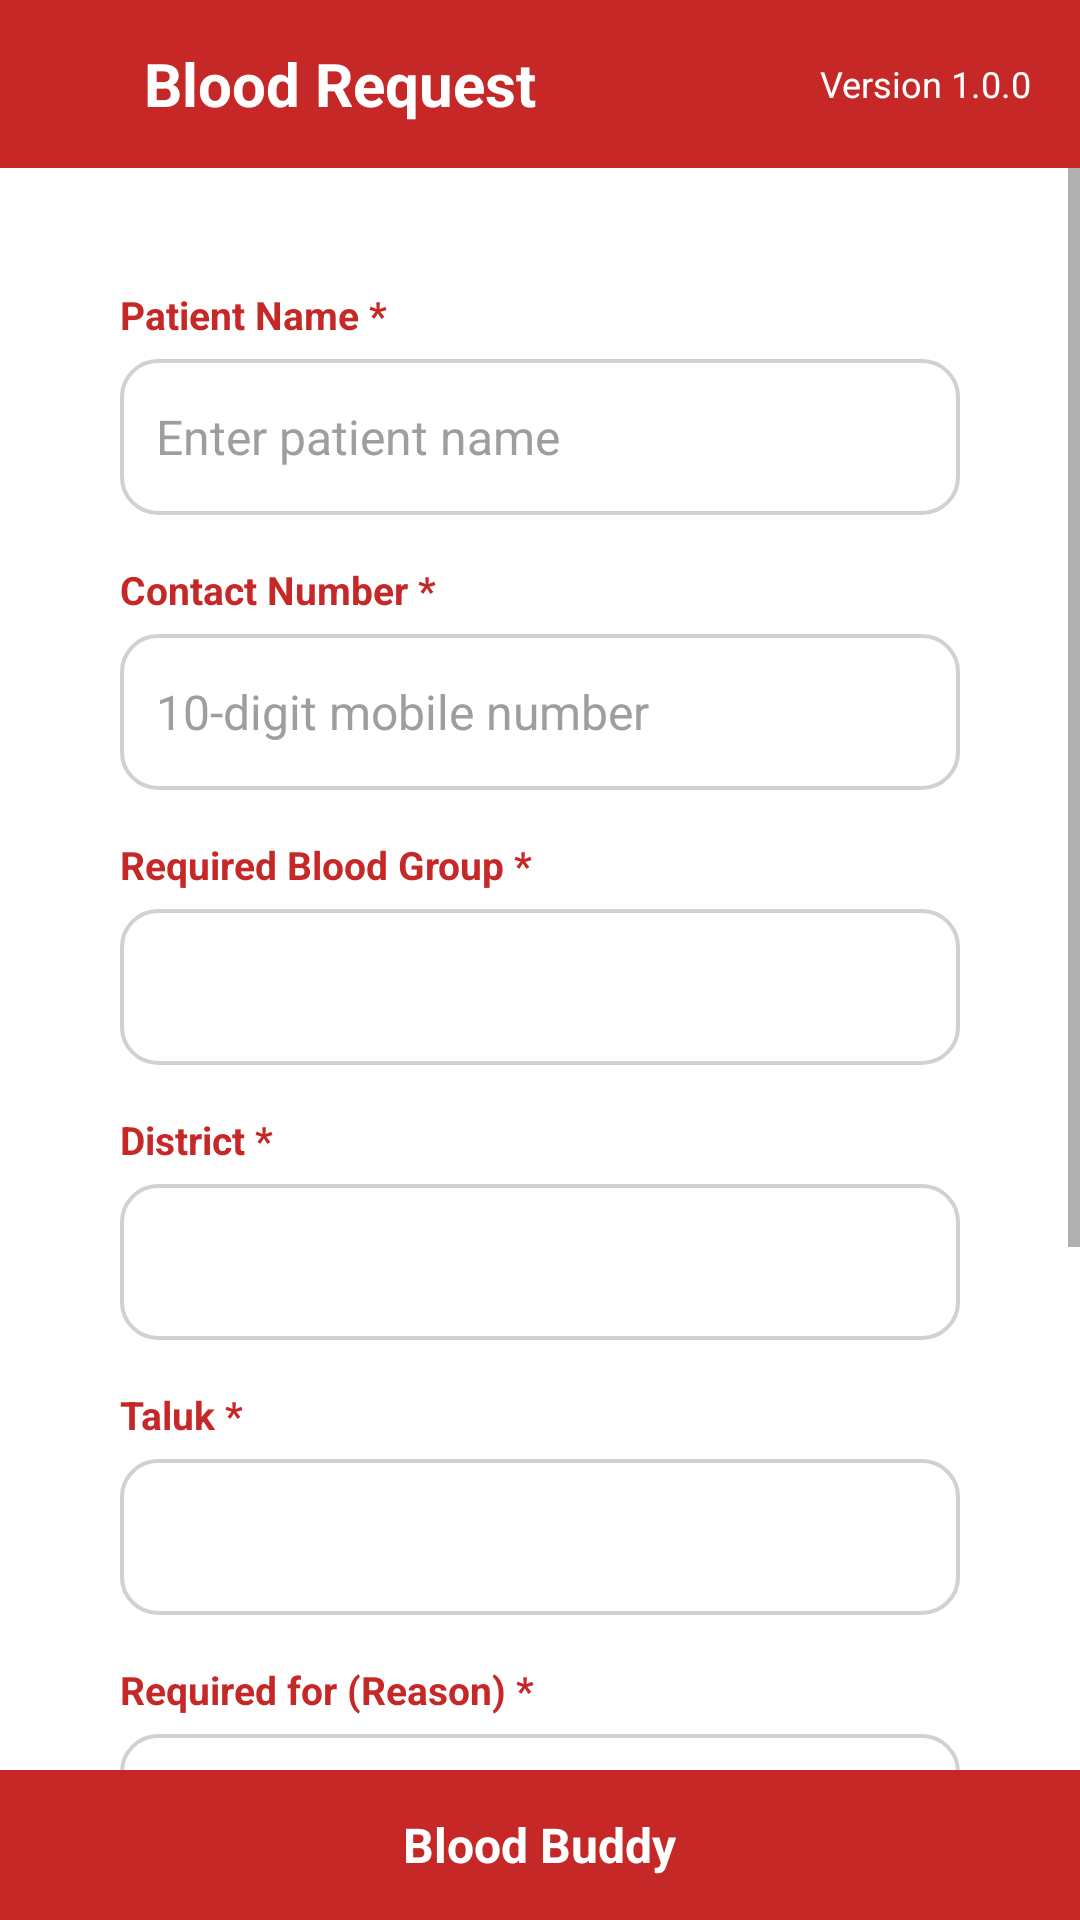

Produce the Android XML layout that renders to this screen, including the resource entries it uses.
<!-- AndroidManifest.xml: application theme Theme.MyApplication -->
<!-- res/layout/receiver.xml -->
<?xml version="1.0" encoding="utf-8"?>
<androidx.constraintlayout.widget.ConstraintLayout xmlns:android="http://schemas.android.com/apk/res/android"
    xmlns:app="http://schemas.android.com/apk/res-auto"
    xmlns:tools="http://schemas.android.com/tools"
    android:layout_width="match_parent"
    android:layout_height="match_parent"
    android:background="#FFFFFF"
    tools:context=".ReceiverActivity">

    
    <androidx.appcompat.widget.Toolbar
        android:id="@+id/toolbar"
        android:layout_width="match_parent"
        android:layout_height="?attr/actionBarSize"
        android:background="#C62828"
        app:contentInsetStart="0dp"
        app:layout_constraintTop_toTopOf="parent">

        <RelativeLayout
            android:layout_width="match_parent"
            android:layout_height="match_parent">

            <ImageView
                android:id="@+id/imageViewBack"
                android:layout_width="48dp"
                android:layout_height="match_parent"
                android:layout_alignParentStart="true"
                android:background="?attr/selectableItemBackgroundBorderless"
                android:padding="12dp"
                app:srcCompat="@drawable/baseline_arrow_back_24"
                app:tint="@color/white" />

            <TextView
                android:id="@+id/toolbar_title"
                android:layout_width="wrap_content"
                android:layout_height="wrap_content"
                android:layout_centerVertical="true"
                android:layout_toEndOf="@id/imageViewBack"
                android:text="Blood Request"
                android:textColor="@color/white"
                android:textSize="20sp"
                android:textStyle="bold" />

            <TextView
                android:layout_width="wrap_content"
                android:layout_height="wrap_content"
                android:layout_alignParentEnd="true"
                android:layout_centerVertical="true"
                android:layout_marginEnd="16dp"
                android:text="Version 1.0.0"
                android:textColor="@color/white"
                android:textSize="12sp" />
        </RelativeLayout>
    </androidx.appcompat.widget.Toolbar>

    <ScrollView
        android:layout_width="match_parent"
        android:layout_height="0dp"
        android:clipToPadding="false"
        app:layout_constraintBottom_toTopOf="@+id/footer"
        app:layout_constraintTop_toBottomOf="@+id/toolbar">

        <LinearLayout
            android:layout_width="match_parent"
            android:layout_height="wrap_content"
            android:orientation="vertical">

            
            <LinearLayout
                android:layout_width="match_parent"
                android:layout_height="wrap_content"
                android:layout_margin="16dp"
                android:background="@android:color/white"
                android:orientation="vertical"
                android:padding="24dp">

                
                <TextView
                    android:layout_width="wrap_content"
                    android:layout_height="wrap_content"
                    android:text="Patient Name *"
                    android:textColor="#C62828"
                    android:textSize="13sp"
                    android:textStyle="bold" />

                <EditText
                    android:id="@+id/etName"
                    android:layout_width="match_parent"
                    android:layout_height="52dp"
                    android:layout_marginTop="6dp"
                    android:layout_marginBottom="16dp"
                    android:background="@drawable/edit_text_background"
                    android:hint="Enter patient name"
                    android:inputType="textPersonName"
                    android:padding="12dp"
                    android:textColor="#212121"
                    android:textColorHint="#9E9E9E"
                    android:textSize="16sp"
                    android:importantForAutofill="no" />

                
                <TextView
                    android:layout_width="wrap_content"
                    android:layout_height="wrap_content"
                    android:text="Contact Number *"
                    android:textColor="#C62828"
                    android:textSize="13sp"
                    android:textStyle="bold" />

                <EditText
                    android:id="@+id/etPhonenumber"
                    android:layout_width="match_parent"
                    android:layout_height="52dp"
                    android:layout_marginTop="6dp"
                    android:layout_marginBottom="16dp"
                    android:background="@drawable/edit_text_background"
                    android:hint="10-digit mobile number"
                    android:inputType="phone"
                    android:maxLength="10"
                    android:padding="12dp"
                    android:textColor="#212121"
                    android:textColorHint="#9E9E9E"
                    android:textSize="16sp"
                    android:importantForAutofill="no" />

                
                <TextView
                    android:layout_width="wrap_content"
                    android:layout_height="wrap_content"
                    android:text="Required Blood Group *"
                    android:textColor="#C62828"
                    android:textSize="13sp"
                    android:textStyle="bold" />

                <Spinner
                    android:id="@+id/etBloodGroup"
                    android:layout_width="match_parent"
                    android:layout_height="52dp"
                    android:layout_marginTop="6dp"
                    android:layout_marginBottom="16dp"
                    android:background="@drawable/edit_text_background"
                    android:padding="12dp"
                    android:spinnerMode="dropdown" />

                
                <TextView
                    android:layout_width="wrap_content"
                    android:layout_height="wrap_content"
                    android:text="District *"
                    android:textColor="#C62828"
                    android:textSize="13sp"
                    android:textStyle="bold" />

                <Spinner
                    android:id="@+id/etDistrict"
                    android:layout_width="match_parent"
                    android:layout_height="52dp"
                    android:layout_marginTop="6dp"
                    android:layout_marginBottom="16dp"
                    android:background="@drawable/edit_text_background"
                    android:padding="12dp"
                    android:spinnerMode="dropdown" />

                
                <TextView
                    android:layout_width="wrap_content"
                    android:layout_height="wrap_content"
                    android:text="Taluk *"
                    android:textColor="#C62828"
                    android:textSize="13sp"
                    android:textStyle="bold" />

                <Spinner
                    android:id="@+id/etTaluk"
                    android:layout_width="match_parent"
                    android:layout_height="52dp"
                    android:layout_marginTop="6dp"
                    android:layout_marginBottom="16dp"
                    android:background="@drawable/edit_text_background"
                    android:padding="12dp"
                    android:spinnerMode="dropdown" />

                
                <TextView
                    android:layout_width="wrap_content"
                    android:layout_height="wrap_content"
                    android:text="Required for (Reason) *"
                    android:textColor="#C62828"
                    android:textSize="13sp"
                    android:textStyle="bold" />

                <EditText
                    android:id="@+id/etToWhomFor"
                    android:layout_width="match_parent"
                    android:layout_height="52dp"
                    android:layout_marginTop="6dp"
                    android:layout_marginBottom="16dp"
                    android:background="@drawable/edit_text_background"
                    android:hint="e.g. Surgery, Accident, etc."
                    android:inputType="text"
                    android:padding="12dp"
                    android:textColor="#212121"
                    android:textColorHint="#9E9E9E"
                    android:textSize="16sp"
                    android:importantForAutofill="no" />

                
                <TextView
                    android:layout_width="wrap_content"
                    android:layout_height="wrap_content"
                    android:text="Hospital Name / Address *"
                    android:textColor="#C62828"
                    android:textSize="13sp"
                    android:textStyle="bold" />

                <EditText
                    android:id="@+id/etLocation"
                    android:layout_width="match_parent"
                    android:layout_height="wrap_content"
                    android:layout_marginTop="6dp"
                    android:layout_marginBottom="24dp"
                    android:background="@drawable/edit_text_background"
                    android:hint="Enter hospital address"
                    android:inputType="textMultiLine"
                    android:minLines="2"
                    android:padding="12dp"
                    android:textColor="#212121"
                    android:textColorHint="#9E9E9E"
                    android:textSize="14sp"
                    android:importantForAutofill="no" />

                
                <Button
                    android:id="@+id/btnSubmit"
                    android:layout_width="match_parent"
                    android:layout_height="56dp"
                    android:backgroundTint="#C62828"
                    android:text="POST REQUEST"
                    android:textColor="#FFFFFF"
                    android:textSize="16sp"
                    android:textStyle="bold" />

                
                <ProgressBar
                    android:id="@+id/progressBar"
                    android:layout_width="wrap_content"
                    android:layout_height="wrap_content"
                    android:layout_gravity="center"
                    android:layout_marginTop="12dp"
                    android:indeterminateTint="#C62828"
                    android:visibility="gone" />

            </LinearLayout>
        </LinearLayout>
    </ScrollView>

    
    <LinearLayout
        android:id="@+id/footer"
        android:layout_width="match_parent"
        android:layout_height="50dp"
        android:background="#C62828"
        android:gravity="center"
        app:layout_constraintBottom_toBottomOf="parent">

        <TextView
            android:layout_width="wrap_content"
            android:layout_height="wrap_content"
            android:text="Blood Buddy"
            android:textColor="@color/white"
            android:textSize="16sp"
            android:textStyle="bold" />
    </LinearLayout>

</androidx.constraintlayout.widget.ConstraintLayout>
<!-- resources referenced by this layout -->
<resources>
  <color name="white">#FFFFFFFF</color>
  <!-- drawable edit_text_background (drawable) -->
  <?xml version="1.0" encoding="utf-8"?>
  <shape xmlns:android="http://schemas.android.com/apk/res/android">
      <solid android:color="#FFFFFF"/>
      <corners android:radius="12dp"/>
      <stroke android:width="1.2dp" android:color="#D1D1D1"/>
  </shape>
  <style name="Theme.MyApplication" parent="Theme.MaterialComponents.Light.NoActionBar">
          
          <item name="colorPrimary">#C62828</item>
          <item name="colorPrimaryVariant">#8E0000</item>
          <item name="colorOnPrimary">@color/white</item>
  
          
          <item name="colorSecondary">#C62828</item>
          <item name="colorSecondaryVariant">#8E0000</item>
          <item name="colorOnSecondary">@color/white</item>
  
          
          <item name="android:statusBarColor">#C62828</item>
  
          
          <item name="android:spinnerDropDownItemStyle">@style/CustomSpinnerDropDownItemStyle</item>
          <item name="android:spinnerItemStyle">@style/CustomSpinnerItemStyle</item>
      </style>
  <style name="CustomSpinnerDropDownItemStyle" parent="Widget.AppCompat.DropDownItem.Spinner">
          <item name="android:background">#FFFFFF</item>
          <item name="android:textColor">#212121</item>
          <item name="android:padding">12dp</item>
      </style>
  <style name="CustomSpinnerItemStyle" parent="Widget.AppCompat.TextView.SpinnerItem">
          <item name="android:textColor">#212121</item>
          <item name="android:padding">12dp</item>
      </style>
</resources>
